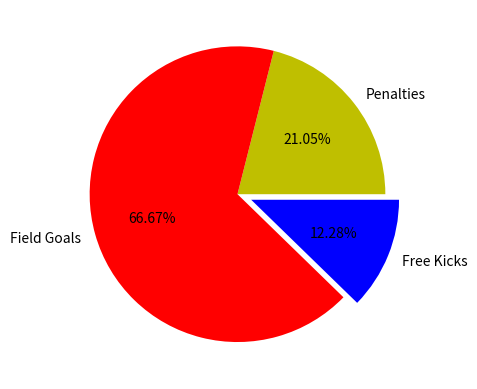

Reproduce this figure in Python.
import matplotlib.pyplot as plt
import pandas as pd
goal_types =['Penalties','Field Goals','Free Kicks']
goals = [12,38,7]  
mycolors = ['y','r','b']

plt.pie(goals, labels = goal_types, colors=mycolors ,
       shadow =False, explode = (0.0, 0.0, 0.1),
         autopct = '%.2f%%'
      ) 
plt.show() 

